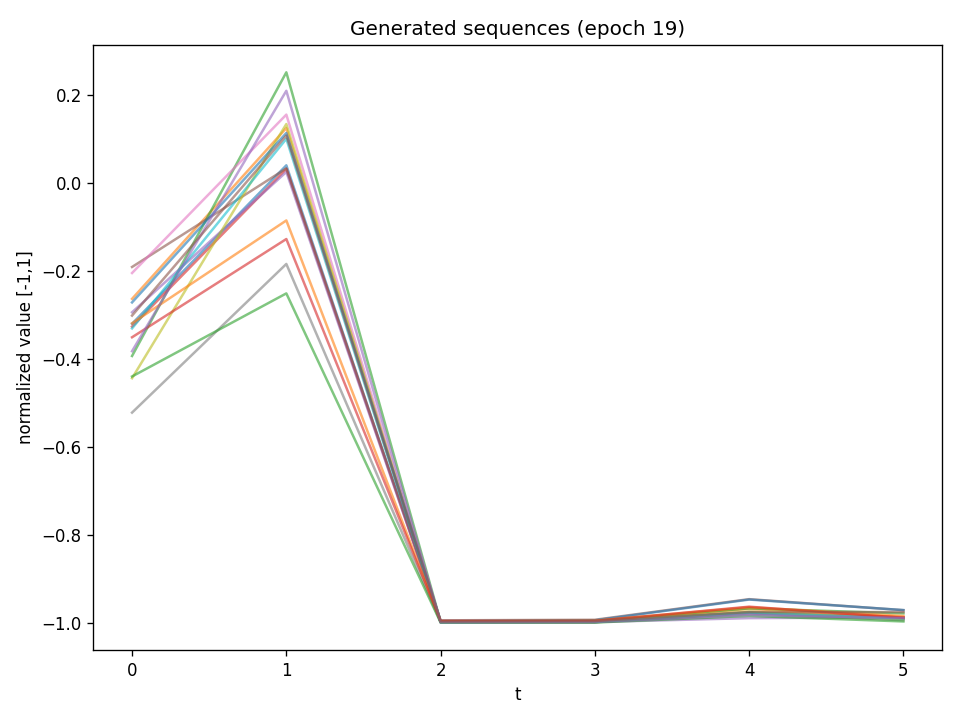

The data file committed next to this chart (first rows):
t0, t1, t2, t3, t4, t5
-0.3202, 0.04009, -0.9983, -0.9977, -0.9776, -0.9907
-0.2635, 0.1248, -0.999, -0.9978, -0.9684, -0.9874
-0.3935, 0.2516, -0.9974, -0.9958, -0.9674, -0.9788
-0.3267, 0.03196, -0.9987, -0.9985, -0.9768, -0.9874
-0.2941, 0.02498, -0.9989, -0.9985, -0.9896, -0.988
-0.1911, 0.03306, -0.9946, -0.9933, -0.9464, -0.9715
-0.2048, 0.1554, -0.998, -0.9982, -0.9787, -0.9905
-0.5222, -0.1842, -0.9989, -0.999, -0.9788, -0.9944
-0.444, 0.1339, -0.9987, -0.998, -0.9747, -0.9913
-0.3308, 0.1002, -0.9993, -0.9984, -0.9768, -0.9904
-0.2717, 0.1136, -0.9963, -0.9945, -0.9473, -0.9713
-0.3191, -0.0853, -0.9966, -0.9953, -0.9647, -0.9848
-0.44, -0.2512, -0.9994, -0.9996, -0.9846, -0.9971
-0.3509, -0.1275, -0.9959, -0.996, -0.9636, -0.9888
-0.3826, 0.2095, -0.999, -0.9985, -0.9826, -0.9893
-0.3017, 0.1078, -0.9969, -0.9961, -0.9757, -0.9759
